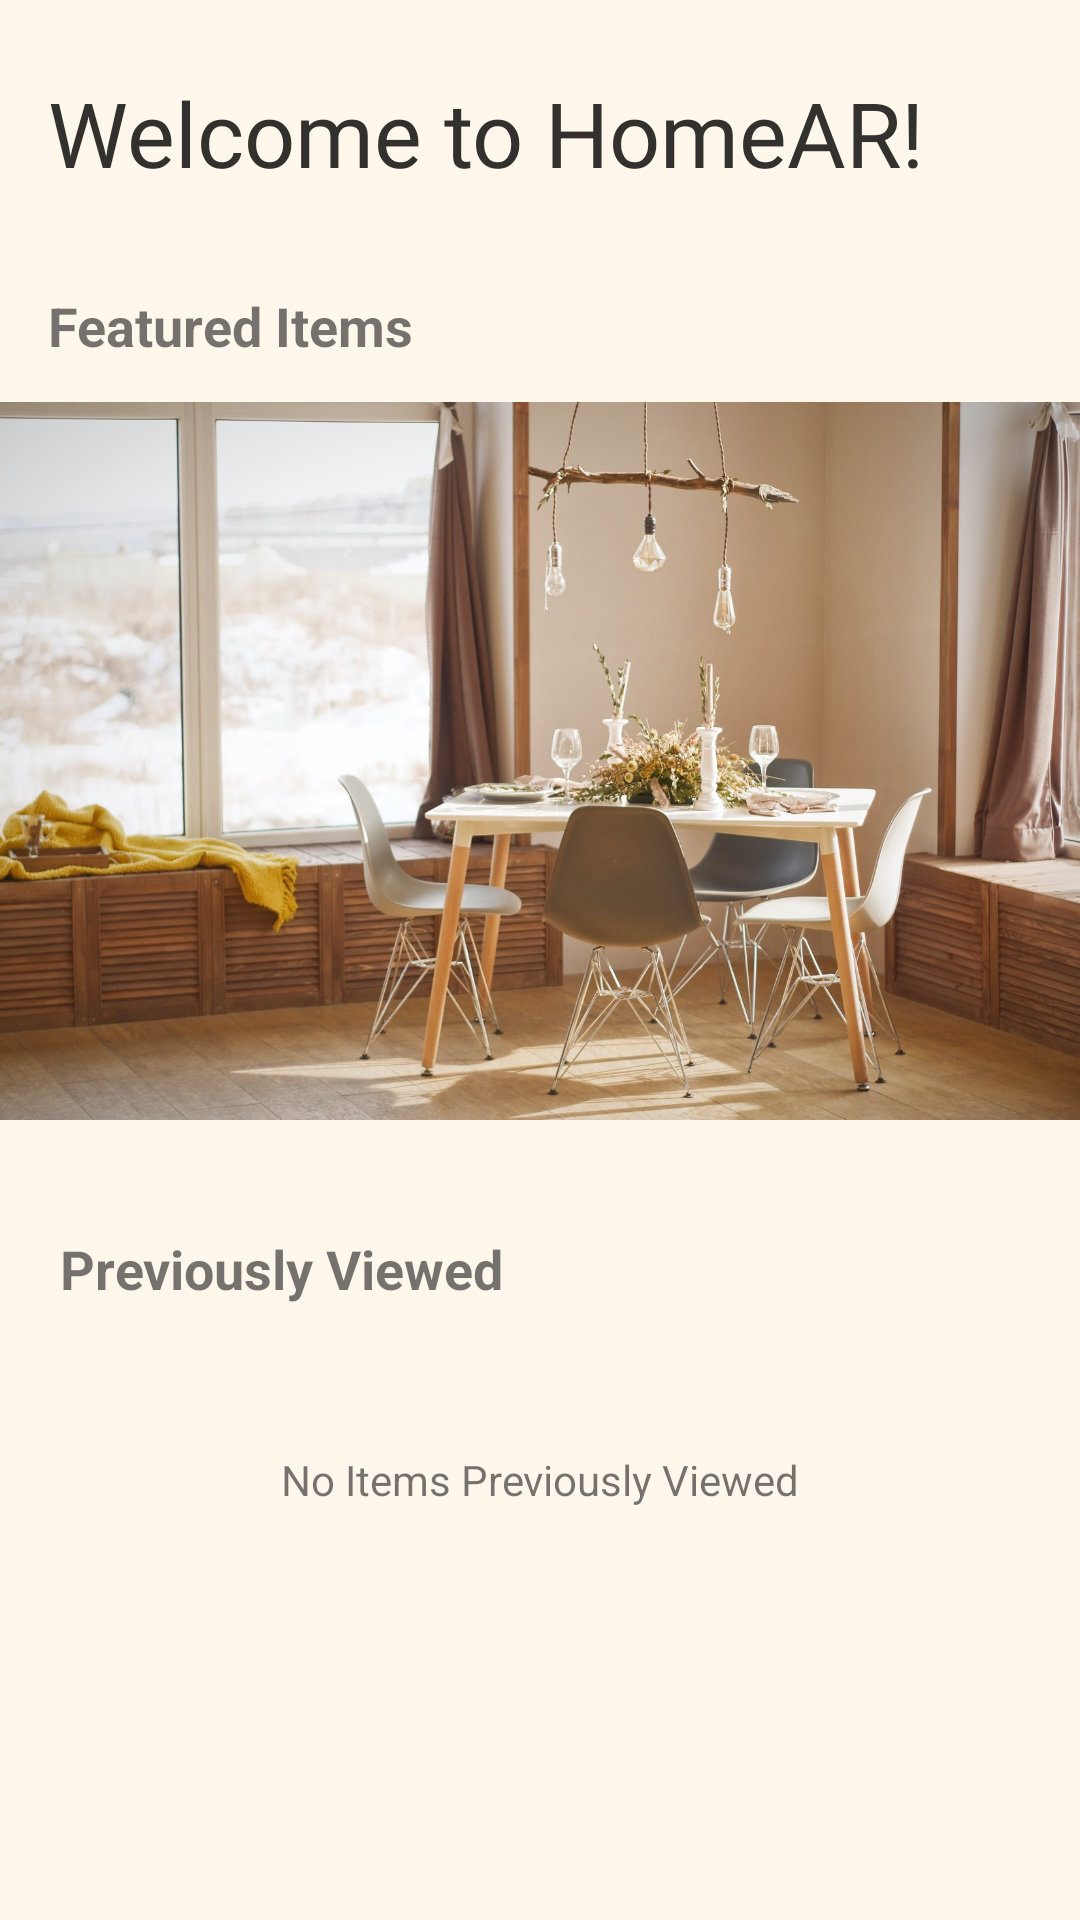

Layout XML and referenced resources for this Android screen:
<!-- AndroidManifest.xml: application theme AppTheme -->
<!-- res/layout/fragment_home.xml -->
<?xml version="1.0" encoding="utf-8"?>
<androidx.constraintlayout.widget.ConstraintLayout xmlns:android="http://schemas.android.com/apk/res/android"
    xmlns:app="http://schemas.android.com/apk/res-auto"
    xmlns:tools="http://schemas.android.com/tools"
    android:layout_width="match_parent"
    android:layout_height="match_parent"
    android:background="#FFF7EB"
    tools:context=".HomeFragment" >

    <ImageView
        android:id="@+id/profileButton"
        android:layout_width="30dp"
        android:layout_height="30dp"
        android:layout_marginEnd="28dp"
        android:src="@drawable/profile_icon"
        app:layout_constraintBottom_toBottomOf="@+id/textView4"
        app:layout_constraintEnd_toEndOf="parent"
        app:layout_constraintTop_toTopOf="@+id/textView4" />

    <TextView
        android:id="@+id/textView4"
        android:layout_width="wrap_content"
        android:layout_height="wrap_content"
        android:layout_marginStart="16dp"
        android:layout_marginTop="24dp"
        android:fontFamily="@font/roboto_medium"
        android:text="Welcome to HomeAR!"
        android:textColor="#33312E"
        android:textSize="30sp"
        app:layout_constraintEnd_toStartOf="@+id/profileButton"
        app:layout_constraintHorizontal_bias="0.0"
        app:layout_constraintStart_toStartOf="parent"
        app:layout_constraintTop_toTopOf="parent" />

    <ImageView
        android:id="@+id/home_images"
        android:layout_width="wrap_content"
        android:layout_height="250dp"
        android:layout_marginTop="8dp"
        android:src="@drawable/home_photo_4"
        app:layout_constraintEnd_toEndOf="parent"
        app:layout_constraintHorizontal_bias="0.392"
        app:layout_constraintStart_toStartOf="parent"
        app:layout_constraintTop_toBottomOf="@+id/tv_featured" />

    <TextView
        android:id="@+id/textView5"
        android:layout_width="wrap_content"
        android:layout_height="wrap_content"
        android:layout_marginStart="20dp"
        android:layout_marginTop="32dp"
        android:text="Previously Viewed"
        android:textSize="18sp"
        android:textStyle="bold"
        app:layout_constraintStart_toStartOf="parent"
        app:layout_constraintTop_toBottomOf="@+id/home_images" />


    <androidx.recyclerview.widget.RecyclerView
        android:id="@+id/prev_viewed"
        android:layout_width="match_parent"
        android:layout_height="100dp"
        android:layout_marginTop="8dp"
        app:layout_constraintEnd_toEndOf="parent"
        app:layout_constraintHorizontal_bias="0.954"
        app:layout_constraintStart_toStartOf="parent"
        app:layout_constraintTop_toBottomOf="@+id/textView5" />

    <TextView
        android:id="@+id/textView6"
        android:layout_width="wrap_content"
        android:layout_height="wrap_content"
        android:text="No Items Previously Viewed"
        app:layout_constraintBottom_toBottomOf="@+id/prev_viewed"
        app:layout_constraintEnd_toEndOf="@+id/prev_viewed"
        app:layout_constraintStart_toStartOf="parent"
        app:layout_constraintTop_toTopOf="@+id/prev_viewed" />

    <TextView
        android:id="@+id/tv_featured"
        android:layout_width="wrap_content"
        android:layout_height="wrap_content"
        android:layout_marginTop="32dp"
        android:text="Featured Items"
        android:textSize="18sp"
        android:textStyle="bold"
        app:layout_constraintStart_toStartOf="@+id/textView4"
        app:layout_constraintTop_toBottomOf="@+id/textView4" />


</androidx.constraintlayout.widget.ConstraintLayout>
<!-- resources referenced by this layout -->
<resources>
  <!-- drawable home_photo_4: png bitmap (drawable, 240237 bytes) -->
  <style name="AppTheme" parent="Theme.AppCompat.Light.NoActionBar">
          
          <item name="colorPrimary">@color/colorPrimary</item>
          <item name="colorPrimaryDark">@color/colorPrimaryDark</item>
          <item name="colorAccent">@color/colorAccent</item>
          <item name="android:navigationBarColor">#FFFFFF</item>
          <item name="android:statusBarColor">#FFF7EB</item>
          <item name="android:windowLightStatusBar">true</item>
          <item name="android:windowLightNavigationBar">true</item>
      </style>
  <color name="colorPrimary">#33312E</color>
  <color name="colorPrimaryDark">#3700B3</color>
  <color name="colorAccent">#03DAC5</color>
</resources>
